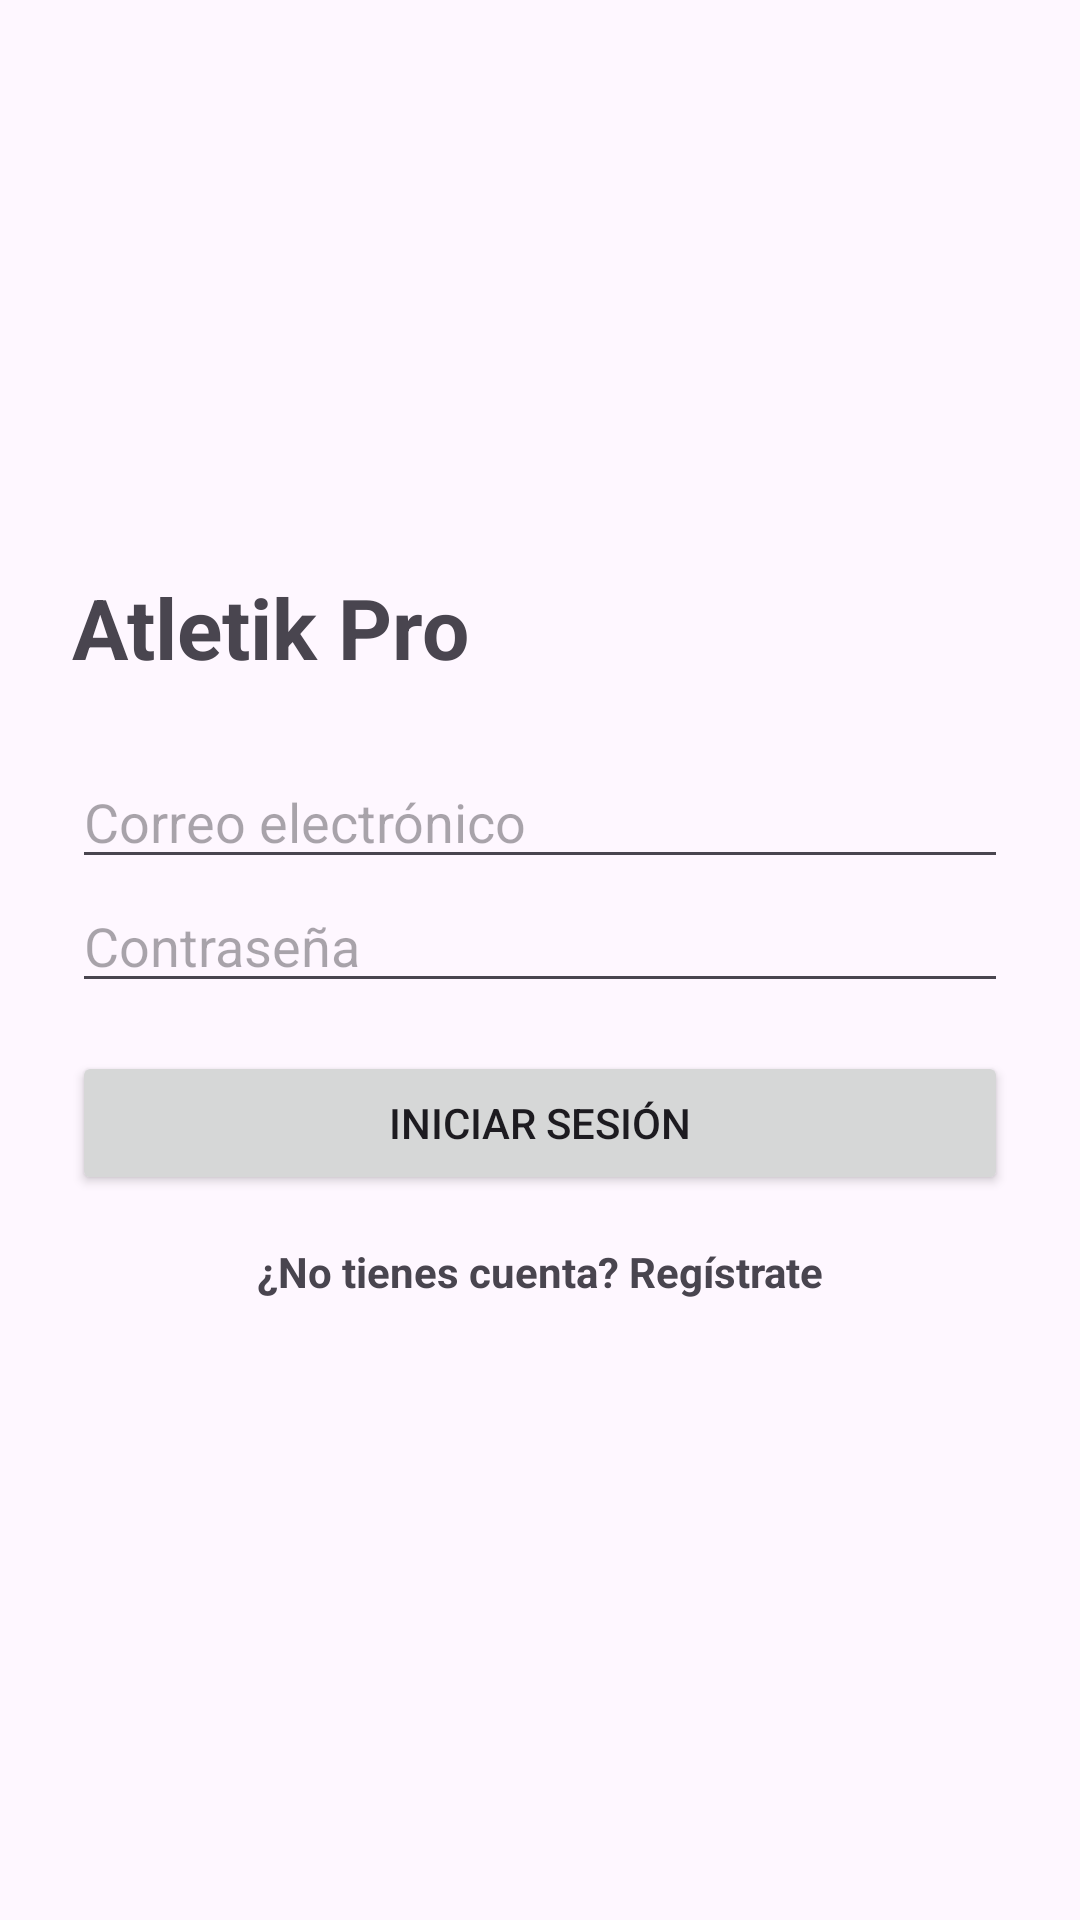

Write the Android layout XML for this screen, with the resource values it uses.
<!-- AndroidManifest.xml: application theme Theme.AtletikPro -->
<!-- res/layout/activity_login.xml -->
<?xml version="1.0" encoding="utf-8"?>
<LinearLayout xmlns:android="http://schemas.android.com/apk/res/android"
    android:layout_width="match_parent" android:layout_height="match_parent"
    android:orientation="vertical" android:gravity="center_vertical"
    android:padding="24dp" android:fitsSystemWindows="true">

    <TextView android:layout_width="match_parent" android:layout_height="wrap_content"
        android:text="@string/app_name" android:textSize="28sp" android:textStyle="bold"
        android:layout_marginBottom="24dp" />
    <EditText android:id="@+id/etCorreo" android:layout_width="match_parent" android:layout_height="wrap_content"
        android:hint="@string/hint_correo" android:inputType="textEmailAddress" />
    <EditText android:id="@+id/etContrasena" android:layout_width="match_parent" android:layout_height="wrap_content"
        android:hint="@string/hint_contrasena" android:inputType="textPassword" />
    <Button android:id="@+id/btnIngresar" android:layout_width="match_parent" android:layout_height="wrap_content"
        android:layout_marginTop="16dp" android:text="@string/btn_ingresar" />
    <TextView android:id="@+id/tvIrRegistro" android:layout_width="match_parent" android:layout_height="wrap_content"
        android:padding="16dp" android:gravity="center" android:text="@string/ir_registro" android:textStyle="bold" />
</LinearLayout>
<!-- resources referenced by this layout -->
<resources>
  <string name="app_name">Atletik Pro</string>
  <string name="btn_ingresar">Iniciar sesión</string>
  <string name="hint_contrasena">Contraseña</string>
  <string name="hint_correo">Correo electrónico</string>
  <string name="ir_registro">¿No tienes cuenta? Regístrate</string>
  <style name="Theme.AtletikPro" parent="Base.Theme.AtletikPro" />
  <style name="Base.Theme.AtletikPro" parent="Theme.Material3.DayNight.NoActionBar">
          
          
      </style>
</resources>
